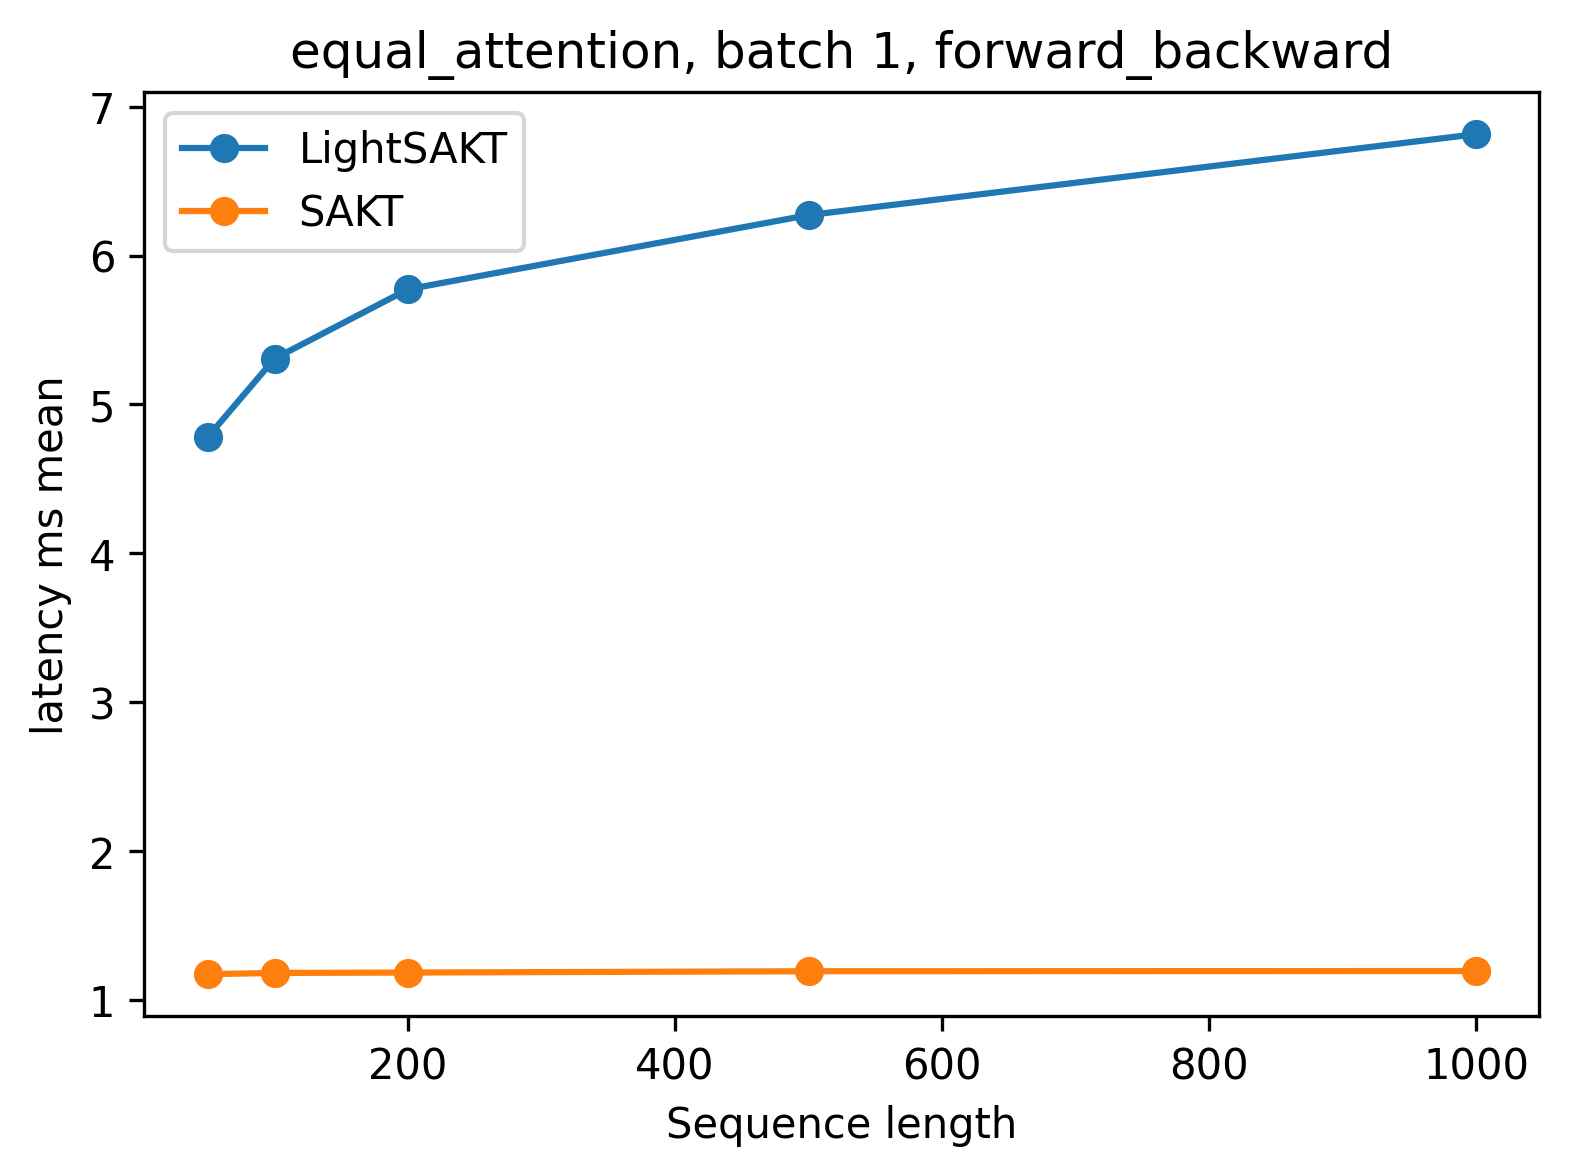

Source data for this figure (header and first rows):
latency_ms_mean, latency_ms_std, baseline_allocated_bytes, baseline_reserved_bytes, peak_allocated_bytes, peak_reserved_bytes, scope, model, length, batch, width, heads, dropout, config_path, capacity, implementation, operation, parameters, serialized_bytes, throughput_tokens_per_second
4.782, 0.02901, 67282432, 102760448, 101307904, 102760448, equal_attention, LightSAKT, 50, 1, 64, 2, 0.0, , positional capacity equals benchmark len…, causal ELU+1 tree prefix scan, forward_backward, 16640, 69376, 10456
1.174, 0.02305, 67283968, 102760448, 100878848, 102760448, equal_attention, SAKT, 50, 1, 64, 2, 0.0, , positional capacity equals benchmark len…, dense MHA need_weights=True, forward_backward, 16640, 68496, 42577
5.308, 0.01913, 67320832, 104857600, 101884416, 104857600, equal_attention, LightSAKT, 100, 1, 64, 2, 0.0, , positional capacity equals benchmark len…, causal ELU+1 tree prefix scan, forward_backward, 16640, 69376, 18838
1.183, 0.04019, 67330048, 102760448, 101091840, 102760448, equal_attention, SAKT, 100, 1, 64, 2, 0.0, , positional capacity equals benchmark len…, dense MHA need_weights=True, forward_backward, 16640, 68496, 84565
5.774, 0.03811, 67397632, 138412032, 103037440, 138412032, equal_attention, LightSAKT, 200, 1, 64, 2, 0.0, , positional capacity equals benchmark len…, causal ELU+1 tree prefix scan, forward_backward, 16640, 69376, 34639
1.185, 0.04136, 67437056, 104857600, 101711872, 104857600, equal_attention, SAKT, 200, 1, 64, 2, 0.0, , positional capacity equals benchmark len…, dense MHA need_weights=True, forward_backward, 16640, 68496, 168752
6.272, 0.05571, 67628032, 142606336, 106495488, 142606336, equal_attention, LightSAKT, 500, 1, 64, 2, 0.0, , positional capacity equals benchmark len…, causal ELU+1 tree prefix scan, forward_backward, 16640, 69376, 79721
1.194, 0.03411, 67877376, 138412032, 105133568, 138412032, equal_attention, SAKT, 500, 1, 64, 2, 0.0, , positional capacity equals benchmark len…, dense MHA need_weights=True, forward_backward, 16640, 68496, 418780
6.815, 0.07635, 68012032, 142606336, 112260096, 142606336, equal_attention, LightSAKT, 1000, 1, 64, 2, 0.0, , positional capacity equals benchmark len…, causal ELU+1 tree prefix scan, forward_backward, 16640, 69376, 146728
1.195, 0.03782, 69011456, 127926272, 117006336, 127926272, equal_attention, SAKT, 1000, 1, 64, 2, 0.0, , positional capacity equals benchmark len…, dense MHA need_weights=True, forward_backward, 16640, 68496, 836515
